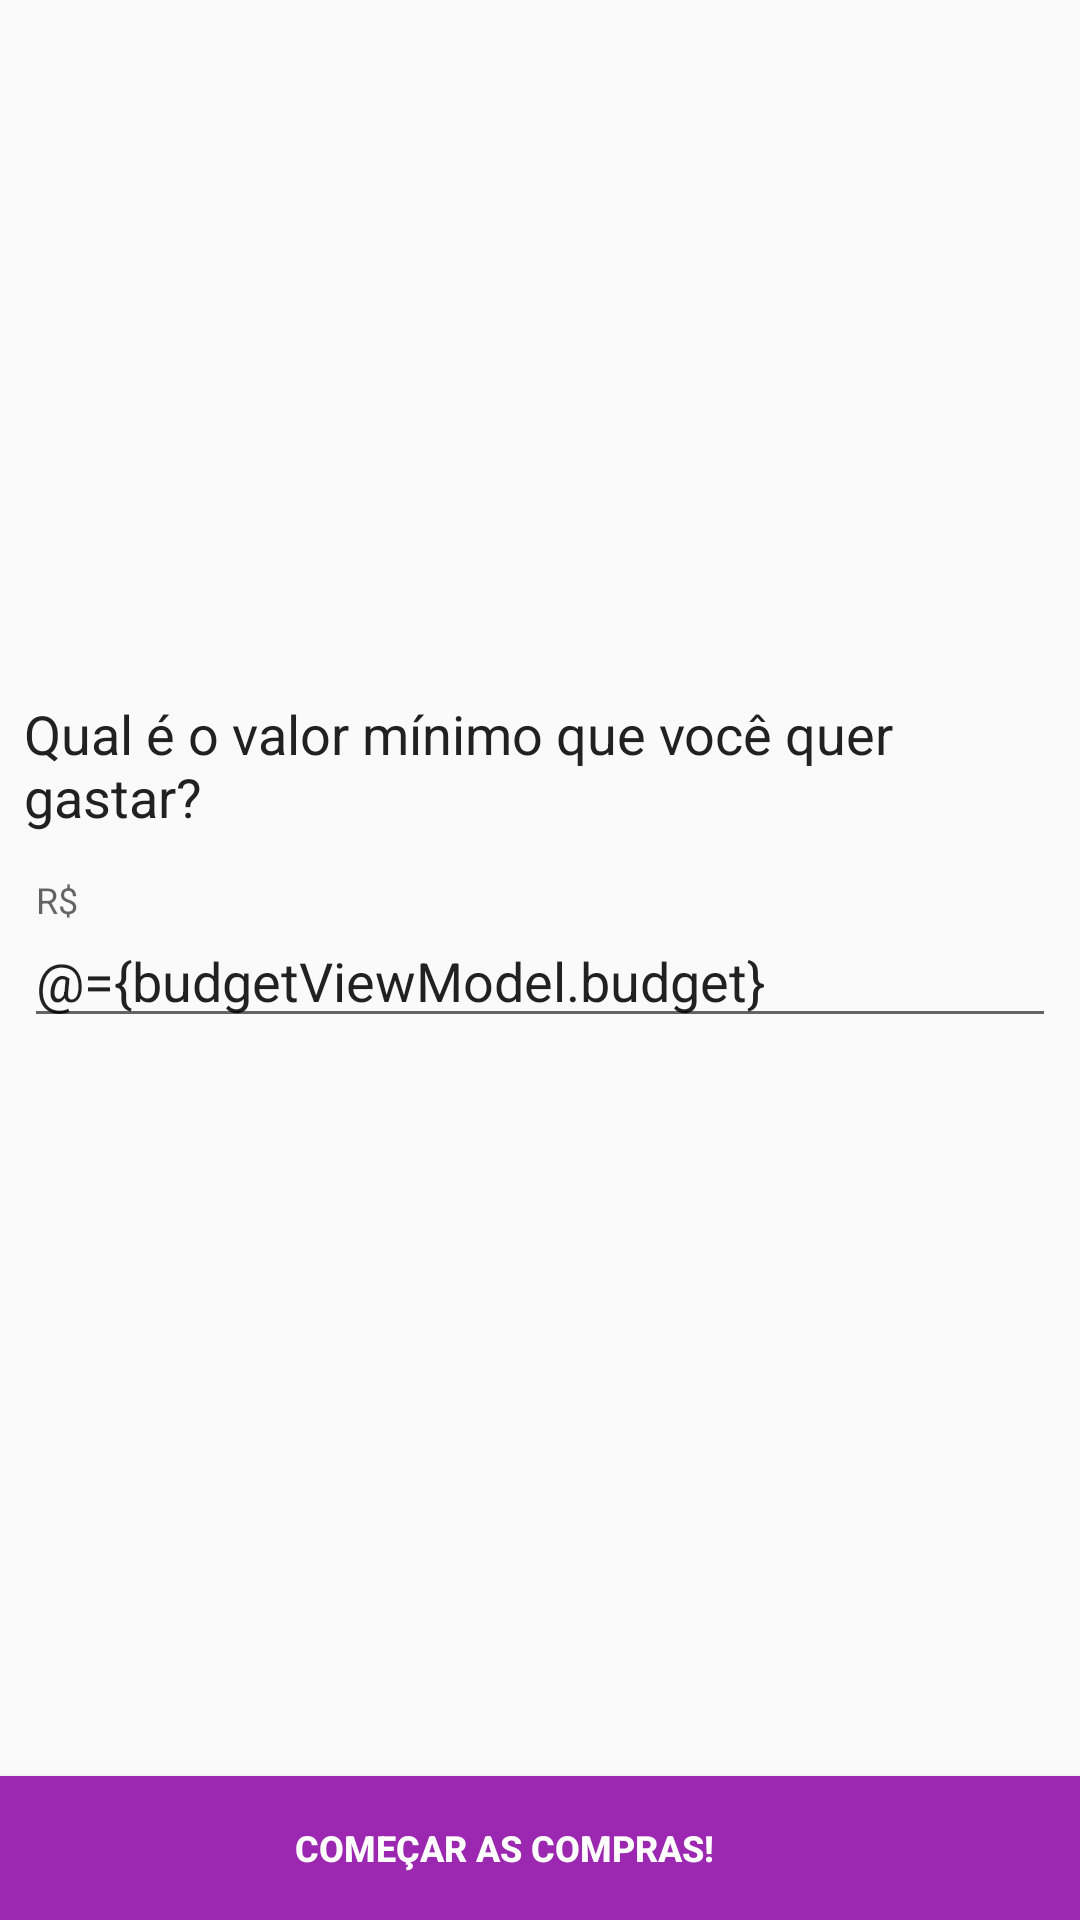

Android layout source for this screen:
<!-- AndroidManifest.xml: application theme AppTheme -->
<!-- res/layout/activity_budget.xml -->
<?xml version="1.0" encoding="utf-8"?>
<layout xmlns:android="http://schemas.android.com/apk/res/android"
    xmlns:tools="http://schemas.android.com/tools"
    xmlns:app="http://schemas.android.com/apk/res-auto">
    <data>
        <variable
            name="budgetViewModel"
            type="br.example.parkingsaver.budget.viewModel.BudgetViewModel"/>
    </data>

    <RelativeLayout
        android:layout_width="match_parent"
        android:layout_height="match_parent"
        tools:context="br.example.parkingsaver.budget.view.BudgetActivity">

        <TextView
            android:id="@+id/txt_budget_question"
            android:layout_width="match_parent"
            android:layout_height="wrap_content"
            android:text="@string/min_value_question"
            style="@style/budget_question"
            android:layout_centerHorizontal="true"
            android:maxLines="2"
            android:layout_above="@+id/edt_budget_answer"/>

        <android.support.design.widget.TextInputLayout
            android:id="@+id/edt_budget_answer"
            android:layout_width="match_parent"
            android:layout_height="wrap_content"
            android:layout_centerInParent="true"
            style="@style/budget_answer">

            <android.support.design.widget.TextInputEditText
                android:id="@+id/edt_budget"
                android:layout_width="match_parent"
                android:layout_height="match_parent"
                android:text="@={budgetViewModel.budget}"
                android:inputType="numberDecimal"
                android:hint="R$"/>
        </android.support.design.widget.TextInputLayout>

        <Button
            android:layout_width="match_parent"
            android:layout_height="wrap_content"
            android:layout_alignParentBottom="true"
            android:text="@string/start_purchases"
            style="@style/button_style"
            android:drawableEnd="@drawable/next"
            android:onClick="@{() -> budgetViewModel.onNextClick()}" />

    </RelativeLayout>
</layout>
<!-- resources referenced by this layout -->
<resources>
  <string name="min_value_question">Qual é o valor mínimo que você quer gastar?</string>
  <string name="start_purchases">Começar as compras!</string>
  <style name="budget_answer">
          <item name="android:layout_margin">@dimen/budget_margin</item>
      </style>
  <style name="budget_question">
          <item name="android:textColor">@color/primary_text</item>
          <item name="android:textSize">@dimen/budget_question_size</item>
          <item name="android:layout_margin">@dimen/budget_margin</item>
      </style>
  <style name="button_style">
          <item name="android:background">@color/colorPrimary</item>
          <item name="android:textColor">@color/icons</item>
          <item name="android:textSize">@dimen/button_text_size</item>
          <item name="android:textStyle">bold</item>
          <item name="android:paddingEnd">@dimen/button_padding_end</item>
      </style>
  <style name="AppTheme" parent="Theme.AppCompat.Light.DarkActionBar">
          
          <item name="colorPrimary">@color/colorPrimary</item>
          <item name="colorPrimaryDark">@color/colorPrimaryDark</item>
          <item name="colorAccent">@color/colorAccent</item>
      </style>
  <dimen name="budget_margin">8dp</dimen>
  <color name="primary_text">#212121</color>
  <dimen name="budget_question_size">18sp</dimen>
  <color name="colorPrimary">#9C27B0</color>
  <color name="icons">#FFFFFF</color>
  <dimen name="button_text_size">12sp</dimen>
  <dimen name="button_padding_end">24dp</dimen>
  <color name="colorPrimaryDark">#7B1FA2</color>
  <color name="colorAccent">#03A9F4</color>
</resources>
